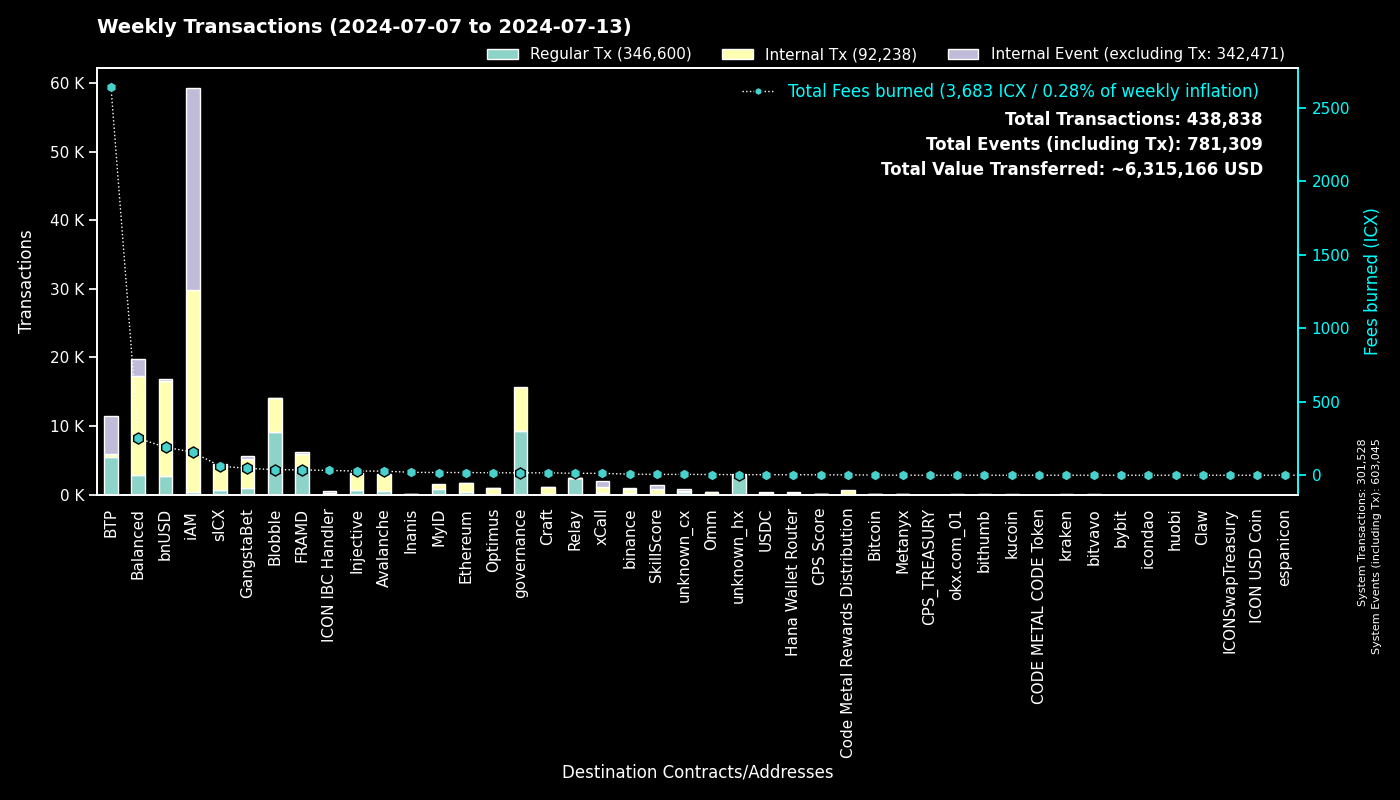

Source data for this figure (header and first rows):
to, Fees burned, Regular Tx, to_def, Internal Tx, Internal Event (excluding Tx), group
0, 0.0, 301510, System, 18, 301517, System
cx00000000000000000000000000000000000000…, 16.36, 9288, governance, 6381, 0, governance
cxee7a00755a757e3c519a0616456030e33dc9d4…, 2638, 5427, BTP_2, 0, 5517, BTP
cxf14dea1cff7ceb29a46e6d04533a08f84441e4…, 20.26, 4885, Blobble Stake Token, 4958, 1, Blobble
cxf2ca3b655a782f39227934d37ff3b77f9b1ebc…, 17.48, 4280, Blobble, 0, 0, Blobble
cx2aa9b28a657e3121b75d3d4fe65e569398645d…, 33.58, 4003, FRAMD Token, 1692, 22, FRAMD
cx88fd7df7ddff82f7cc735c871dc519838cb235…, 190.8, 2642, bnUSD, 13938, 287, bnUSD
cxca5faa5a71d986a2e84dd7e6f5ff791d29901e…, 12.26, 2371, Relay_4, 0, 0, Relay
cxa0af3165c08318e988cb30993b3048335b94af…, 31.71, 905, balanced_dex, 2507, 425, Balanced
cx21e94c08c03daee80c25d8ee3ea22a20786ec2…, 129.3, 720, balanced_router, 7986, 782, Balanced
cx2609b924e33ef00b648a409245c7ea394c4678…, 61.34, 697, sICX, 3488, 211, sICX
cx4297f4b63262507623b6ad575d0d8dd2db980e…, 28.51, 603, Injective, 2449, 35, Injective
cx66d4d90f5f113eba575bf793570135f9b10cec…, 45.36, 539, balanced_loans, 1402, 993, Balanced
cx66a031cc3bd305c76371fb586e93801b948254…, 27.95, 528, Avalanche, 2376, 42, Avalanche
cxba62bb61baf8dd8b6a04633fe33806547785a0…, 15.96, 515, MyID_3, 513, 0, MyID
cx5a0af85407c69945eb318d4ac18e9e84218416…, 29.39, 487, GangWar Simulation, 1705, 331, GangstaBet
cx288d13e1b63563459a2ac6179f237711f6851c…, 18.28, 357, Ethereum, 1360, 20, Ethereum
cx14002628a4599380f391f708843044bc93dce2…, 157.1, 322, iAM Div, 29449, 29470, iAM
cxa07f426062a1384bdd762afa6a87d123fbc81c…, 12.88, 300, xCall, 851, 804, xCall
cxd17316e24ee40f2ef8ed6f3a497311db1b3520…, 4.378, 278, GangstaVerse LootBox, 1225, 0, GangstaBet
cx694e8c9f1a05c8c3719f30d46b97697960e428…, 2.541, 269, MyID_2, 269, 0, MyID
cxd82fb5d3effecd8c9071a4bba3856ad7222c4b…, 10, 238, Balanced Savings, 502, 6, Balanced
cx622bbab73698f37dbef53955fd3decffeb0b0c…, 32.43, 225, ICON IBC Handler, 46, 315, ICON IBC Handler
cx2d552c485ec8bcaa75aac02424e2aca6ffdb2f…, 6.98, 164, Binance Coin, 604, 5, binance
hxb568381d35d3e7a6383200e8a0d30310af20b9…, 0.1487, 119, binance_hot, 0, 0, binance
cx28b2ec885b50c8a93da752f2d0467a67127a70…, 8.294, 104, CROWN, 965, 42, GangstaBet
cxe971c0a92c58db502e4a224efc6ba311eb1c17…, 19.69, 104, Inanis Treasury, 14, 0, Inanis
cxf61cd5a45dc9f91c15aa65831a30a90d59a096…, 16.5, 101, balanced_baln, 931, 90, Balanced
cx91a5817cf6e7adbcbcee9e8815c63f83d9a98a…, 0.5116, 79, unknown_cx, 0, 69, unknown_cx
cxdada6921d08fbf37c6f228816852e58b219cc5…, 0.4637, 77, unknown_cx, 0, 8, unknown_cx
cx334db6519871cb2bfd154cec0905ced4ea142d…, 0.2769, 74, unknown_cx, 0, 0, unknown_cx
cx10d59e8103ab44635190bd4139dbfd682fa2d0…, 3.825, 68, balanced_rewards, 140, 83, Balanced
cx5b5a03cb525a1845d0af3a872d525b18a810ac…, 4.387, 67, btp-0x38.bsc-BTCB, 404, 19, BTP
cx2dc662031f3d62bcdba4f63e9bf827767c8475…, 5.567, 62, SkillScore, 699, 714, SkillScore
hx85532472e789802a943bd34a8aeb86668bc232…, 0.07125, 57, okx.com_01, 0, 0, okx.com_01
cx917f88460d4ebec1fd656d4dbe51131a37d168…, 0.3266, 53, unknown_cx, 0, 34, unknown_cx
cx59d899fce52cadd1feb5128ff5e6672f03943e…, 0.3102, 53, unknown_cx, 0, 18, unknown_cx
cxabea09a8c5f3efa54d0a0370b14715e6f22705…, 1.834, 51, Balanced Asset Manager, 235, 102, Balanced
cx28497aef34ec44ad2be9249daddfbe34b54f30…, 0.7296, 51, Balanced Bribe, 50, 0, Balanced
cxaa99a164586883eed0322d62a31946dfa9491f…, 3.333, 47, optimus_rewards, 99, 14, Optimus
cx203d9cd2a669be67177e997b8948ce2c35caff…, 7.417, 44, balanced_dividends, 443, 6, Balanced
cx7ecb16e4c143b95e01d05933c17cb986cfe618…, 11.44, 39, CraftRewards, 265, 11, Craft
cx9f4ab72f854d3ccdc59aa6f2c3e2215dd62e87…, 2.844, 38, CPS Score, 78, 4, CPS Score
cx2e6d0fc0eca04965d06038c8406093337f085f…, 2.967, 36, Craft, 227, 7, Craft
cx22319ac7f412f53eabe3c9827acf5e27e9c6a9…, 3.505, 32, USDC, 272, 8, USDC
cx43e2eec79eb76293c298f2b17aec06097be606…, 0.6396, 31, balanced_staking, 93, 4, Balanced
cx07b184a37f03c6ab681fcbd0b45aec6dc3eafb…, 0.9908, 29, Bitcoin, 93, 0, Bitcoin
cx384018e03aa8b739472c7a0645b70df97550e2…, 0.2669, 29, GangstaBet, 29, 0, GangstaBet
cxc83f6eaf7e123f656657ebac3b09bc7a38e323…, 2.472, 28, Code Metal Rewards Distribution, 667, 0, Code Metal Rewards Distribution
cx6139a27c15f1653471ffba0b4b88dc15de7e32…, 4.348, 26, gangstabet_token, 321, 22, GangstaBet
hx6d14b2b77a9e73c5d5804d43c7e3c3416648ae…, 0.03125, 25, bithumb_03, 0, 0, bithumb
hx1b3e781a1c802c238e30e90aa1a6cee94f9bac…, 0.03125, 25, unknown_hx, 0, 0, unknown_hx
hxbb984f278abd66ae2155edbd91f8c87ce98411…, 0.02875, 23, kucoin, 0, 0, kucoin
hx68646780e14ee9097085f7280ab137c3633b4b…, 0.0275, 22, kraken_hot, 0, 0, kraken
hx4031ab962e5e78fd195f91c1ba877c5d0ba63a…, 0.0275, 22, unknown_hx, 0, 0, unknown_hx
hxaad27313bfd9beed05d523464a0460b3d34cf1…, 0.02625, 21, unknown_hx, 0, 0, unknown_hx
cx44250a12074799e26fdeee75648ae47e2cc842…, 0.3609, 21, balanced_governance, 0, 0, Balanced
hxb611b26f8ef4c8d515de4d23f62316eb1ad842…, 0.02625, 21, unknown_hx, 0, 0, unknown_hx
cx9c4698411c6d9a780f605685153431dcda0460…, 1.793, 21, Auction, 464, 0, Craft
hxa390d24fdcba68515b492ffc553192802706a1…, 0.025, 20, bitvavo_hot, 0, 0, bitvavo
... 767 more rows
